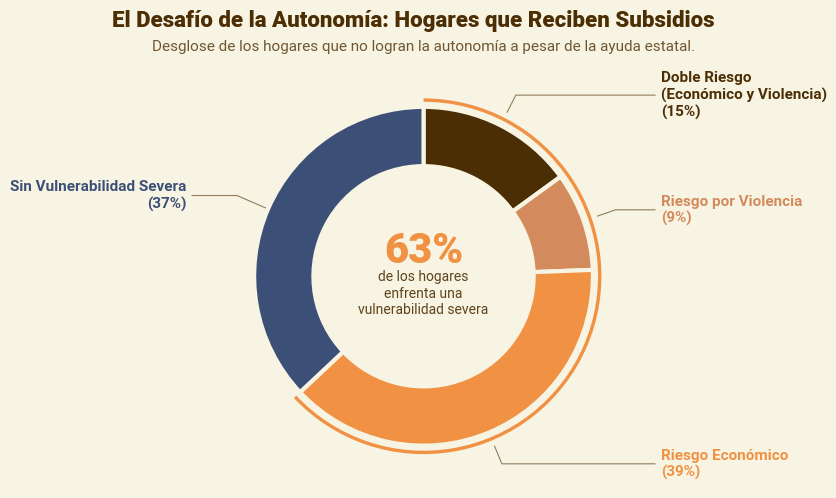

Here is the Python script that generated this plot:
import numpy as np
import matplotlib.pyplot as plt

def create_donut_chart():
    # 1. Configuración General
    COLOR_BG = '#f8f4e3'
    COLOR_TEXT = '#4c2e05'
    plt.rcParams['font.family'] = 'sans-serif'
    plt.rcParams['font.sans-serif'] = ['Roboto', 'Arial', 'DejaVu Sans']
    
    fig, ax = plt.subplots(figsize=(8, 5.5), facecolor=COLOR_BG)
    ax.set_facecolor(COLOR_BG)
    
    # 2. Datos y Colores (Corregidos para ser mutuamente excluyentes)
    # Usamos la paleta de colores del proyecto para consistencia visual.
    colors = [
        '#4c2e05',  # Ambas Trampas (15.0%) - deep-walnut
        '#d38b5d',  # Solo Trampa de Violencia (9.4%) - toasted-almond
        '#f19143',  # Solo Trampa Económica (38.6%) - sandy-brown
        '#3c4f76'   # Sin Vulnerabilidad Severa (37.0%) - dusk-blue
    ]
    
    # Datos validados: Las categorías de vulnerabilidad ahora son exclusivas y suman 63%.
    sizes = [15.0, 9.4, 38.6, 37.0]
    labels = [
        "Doble Riesgo\n(Económico y Violencia)\n(15%)",
        "Riesgo por Violencia\n(9%)",
        "Riesgo Económico\n(39%)",
        "Sin Vulnerabilidad Severa\n(37%)"
    ]
    
    # 3. Anillo exterior para agrupar el 63% de vulnerabilidad
    vulnerable_pct = sum(sizes[:3])
    ax.pie(
        [vulnerable_pct, 100 - vulnerable_pct], 
        radius=1.05, 
        colors=['#f19143', 'none'], 
        startangle=90,
        counterclock=False,
        wedgeprops={'width': 0.02, 'edgecolor': 'none'}
    )

    # 4. Donut Chart principal
    wedges, texts = ax.pie(
        sizes, 
        radius=1.0,
        colors=colors,
        startangle=90,
        counterclock=False,
        wedgeprops={'width': 0.35, 'edgecolor': COLOR_BG, 'linewidth': 3}
    )
    
    # 5. Anotaciones externas con líneas conectoras (estilo mejorado)
    kw = dict(arrowprops=dict(arrowstyle="-", color=COLOR_TEXT, lw=0.8, alpha=0.6),
              bbox=None, zorder=0, va="center")

    for i, p in enumerate(wedges):
        ang = (p.theta2 - p.theta1)/2. + p.theta1
        y = np.sin(np.deg2rad(ang))
        x = np.cos(np.deg2rad(ang))
            
        horizontalalignment = {-1: "right", 1: "left"}[int(np.sign(x))]
        connectionstyle = f"angle,angleA=0,angleB={ang}"
        kw["arrowprops"].update({"connectionstyle": connectionstyle})
        
        # Ajustar el punto de origen de la flecha para que parta desde fuera del anillo exterior
        # si el segmento es parte del grupo vulnerable.
        if i < 3: # Los primeros 3 segmentos son los vulnerables
            arrow_start_radius = 1.07
        else:
            arrow_start_radius = 1.0
        
        # Posicionamiento del texto
        x_text = 1.4 * np.sign(x)
        y_text = 1.2 * y
        
        ax.annotate(labels[i], xy=(x * arrow_start_radius, y * arrow_start_radius), xytext=(x_text, y_text),
                    horizontalalignment=horizontalalignment,
                    fontsize=11, fontweight='bold', color=colors[i], **kw)
    
    # 6. Texto destacado y mejorado al centro del Donut
    # Se divide en dos partes para jerarquía visual y se elimina el círculo de fondo.
    ax.text(0, 0.15, "63%", ha='center', va='center',
            fontsize=30, fontweight='black', color='#f19143')
            
    ax.text(0, -0.1, "de los hogares\nenfrenta una\nvulnerabilidad severa",
            ha='center', va='center',
            fontsize=10, color=COLOR_TEXT, alpha=0.9)
            
    # 7. Títulos y Subtítulos
    fig.suptitle(
        "El Desafío de la Autonomía: Hogares que Reciben Subsidios",
        fontsize=16, fontweight='black', color=COLOR_TEXT, x=0.5, y=0.98, ha='center'
    )
    ax.set_title(
        "Desglose de los hogares que no logran la autonomía a pesar de la ayuda estatal.",
        fontsize=11, color=COLOR_TEXT, loc='center', pad=10, alpha=0.8
    )
                 
    # 8. Exportar gráfico
    output = "grafico_donut_vulnerabilidad.png"
    plt.savefig(output, dpi=300, bbox_inches='tight', facecolor=COLOR_BG)
    print(f"¡Gráfico con conectores optimizados guardado en: {output}!")

if __name__ == "__main__":
    create_donut_chart()
